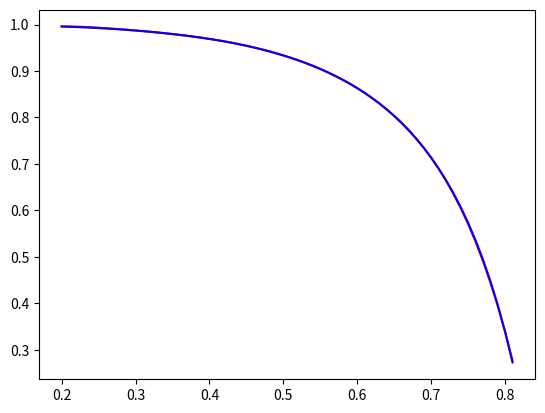

The script that saved this image:
import numpy as np
from scipy.linalg import solve
import matplotlib.pyplot as plt

x = np.array([0.2, 0.3, 0.4, 0.5, 0.6, 0.7, 0.8])
y = np.log(np.arcsin(x)) / np.log(x)
n = len(x) - 1

A = np.array([x**k for k in range(n, -1, -1)]).T
a = solve(A, y)

xv = np.arange(0.2, 0.81, 0.01)
fv = np.log(np.arcsin(xv)) / np.log(xv)
yv = np.polyval(a, xv)



print(y)
plt.plot(xv, yv, 'r')
plt.plot(xv, fv, 'b')
plt.show()
